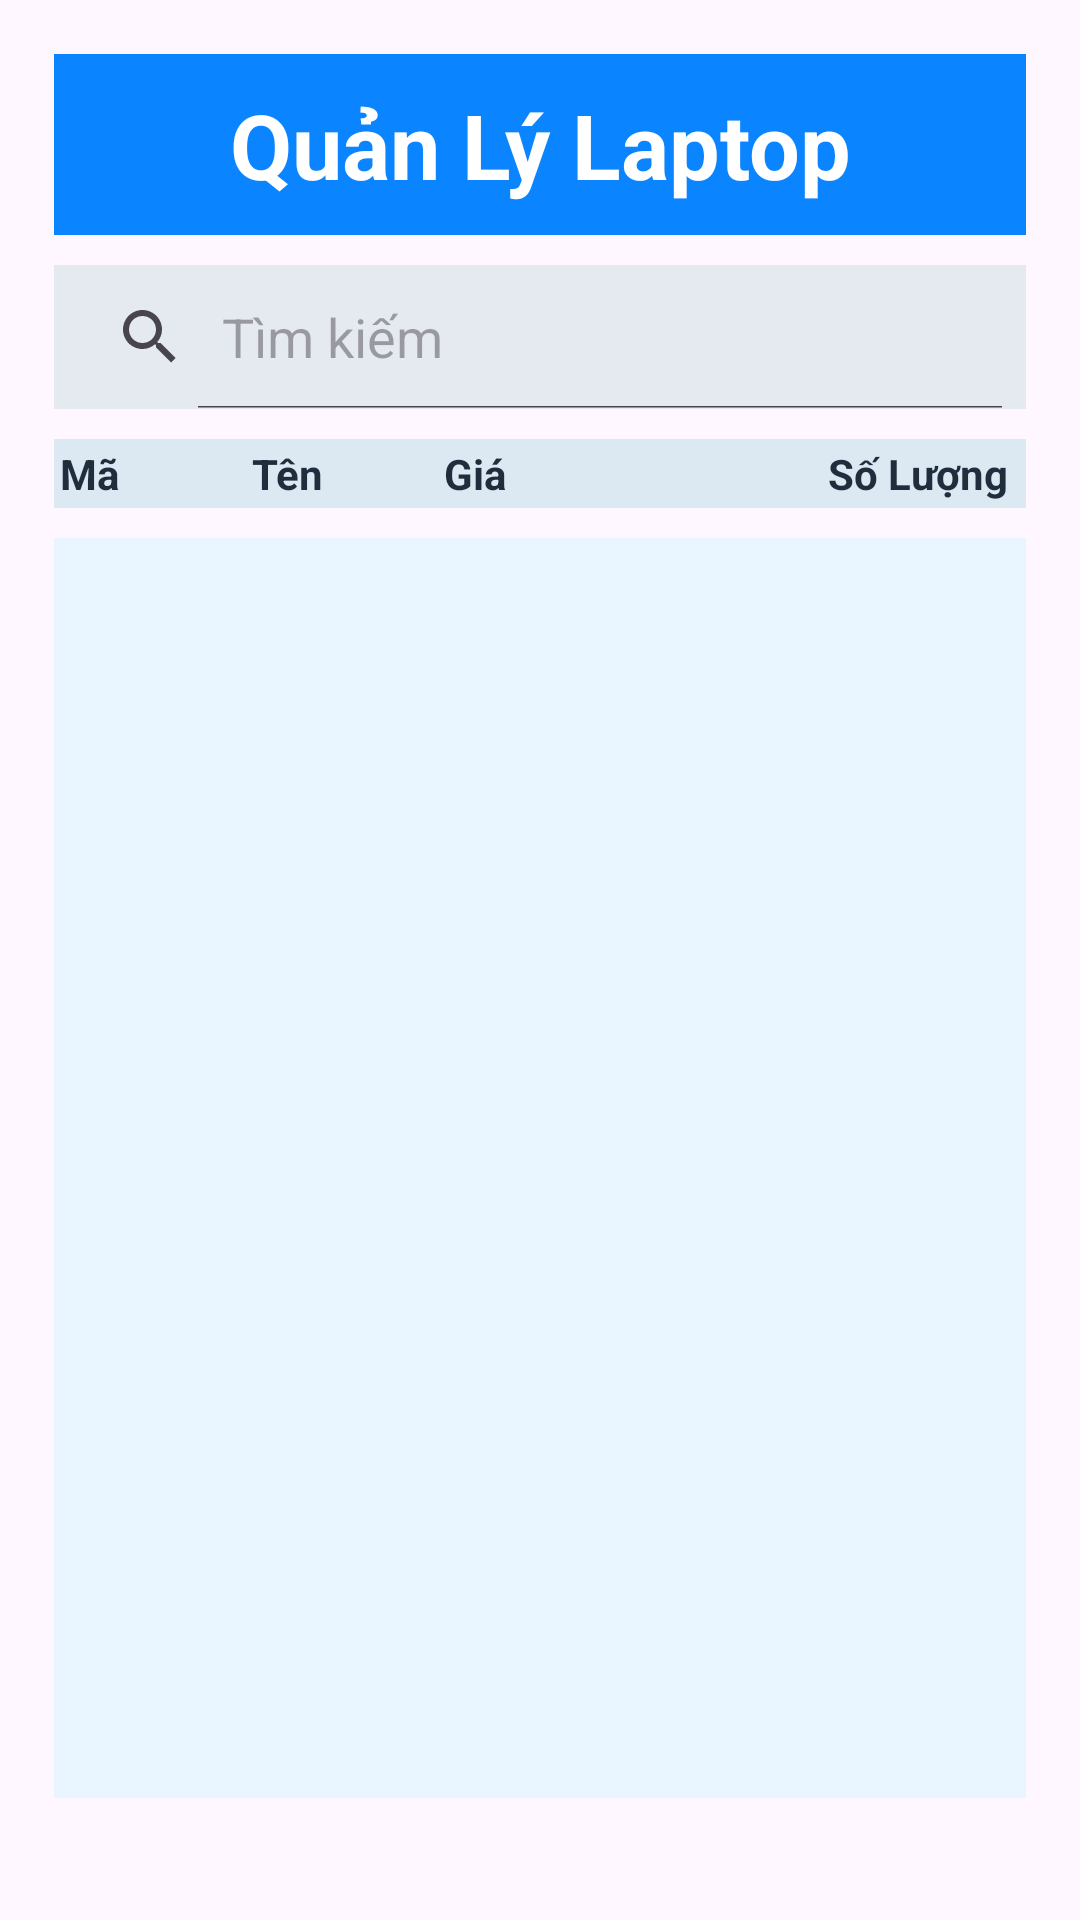

Layout XML and referenced resources for this Android screen:
<!-- AndroidManifest.xml: application theme Theme.Project_Android_CK -->
<!-- res/layout/quanlylaptop_activity.xml -->
<?xml version="1.0" encoding="utf-8"?>
<LinearLayout xmlns:android="http://schemas.android.com/apk/res/android"
    android:fitsSystemWindows="true"
    android:orientation="vertical"
    android:padding="8dp"
    android:layout_width="match_parent"
    android:layout_height="match_parent">


    <TextView
        android:layout_width="match_parent"
        android:layout_height="wrap_content"
        android:text="Quản Lý Laptop"
        android:layout_marginLeft="10dp"
        android:layout_marginRight="10dp"
        android:layout_marginTop="10dp"
        android:textSize="30dp"
        android:id="@+id/tv_qllt"
        android:background="#0A84FF"
        android:padding="10dp"
        android:textColor="#FFFFFF"
        android:textStyle="bold"
        android:gravity="center"></TextView>


    <SearchView
        android:layout_width="match_parent"
        android:layout_height="wrap_content"
        android:queryHint="Tìm kiếm"
        android:id="@+id/srv_qllt"
        android:layout_marginLeft="10dp"
        android:layout_marginRight="10dp"
        android:layout_marginTop="10dp"
        android:background="#E5E9F0"
        android:iconifiedByDefault="false"
        android:layout_gravity="center_horizontal"
        ></SearchView>

    <LinearLayout
        android:id="@+id/linearLayout"
        android:layout_width="match_parent"
        android:layout_height="wrap_content"
        android:layout_below="@+id/tvTitle"
        android:layout_marginLeft="10dp"
        android:layout_marginRight="10dp"
        android:layout_marginTop="10dp"
        android:orientation="horizontal"
        android:background="#DCE8F2"
        android:padding="2dp">

        <TextView
            android:id="@+id/tvMa"
            android:layout_width="0dp"
            android:layout_height="wrap_content"
            android:layout_weight="1"
            android:textStyle="bold"
            android:textColor="#1F2D3D"
            android:text="Mã" />

        <TextView
            android:id="@+id/tvTen"
            android:layout_width="0dp"
            android:layout_height="wrap_content"
            android:layout_weight="1"
            android:textStyle="bold"
            android:textColor="#1F2D3D"
            android:text="Tên" />

        <TextView
            android:id="@+id/tvGia"
            android:layout_width="0dp"
            android:layout_height="wrap_content"
            android:layout_weight="2"
            android:textStyle="bold"
            android:textColor="#1F2D3D"
            android:text="Giá" />

        <TextView
            android:id="@+id/tvSoluong"
            android:layout_width="0dp"
            android:layout_height="wrap_content"
            android:layout_weight="1"
            android:textStyle="bold"
            android:textColor="#1F2D3D"
            android:text="Số Lượng" />
    </LinearLayout>

    <ListView
        android:id="@+id/lv_qllt"
        android:layout_width="match_parent"
        android:layout_height="420dp"
        android:layout_marginLeft="10dp"
        android:layout_marginTop="10dp"
        android:focusable="false"
        android:layout_marginRight="10dp"
        android:background="#EAF6FF"

        ></ListView>


    <RelativeLayout
        android:layout_width="match_parent"
        android:layout_height="wrap_content"
        android:layout_marginTop="40dp">

        <Button
            android:id="@+id/btn_out"
            android:layout_width="50dp"
            android:layout_height="50dp"
            android:background="@drawable/img_7"
            android:layout_alignParentStart="true"
            android:layout_marginStart="20dp"
            android:layout_marginBottom="20dp" />

        <ImageButton
            android:id="@+id/ibtn_themlt"
            android:layout_width="60dp"
            android:layout_height="60dp"
            android:backgroundTint="#0A84FF"
            android:src="@android:drawable/ic_input_add"
            android:contentDescription="Thêm laptop"
            android:elevation="4dp"
            android:background="@drawable/img_btadd_qldh"
            android:layout_alignParentEnd="true"
            android:layout_marginEnd="20dp"
            android:layout_marginBottom="20dp" />
    </RelativeLayout>

</LinearLayout>
<!-- resources referenced by this layout -->
<resources>
  <!-- drawable img_7: png bitmap (drawable, 1018 bytes) -->
  <!-- drawable img_btadd_qldh: png bitmap (drawable, 3283 bytes) -->
  <style name="Theme.Project_Android_CK" parent="Base.Theme.Project_Android_CK" />
  <style name="Base.Theme.Project_Android_CK" parent="Theme.Material3.DayNight.NoActionBar">
          
          
      </style>
</resources>
